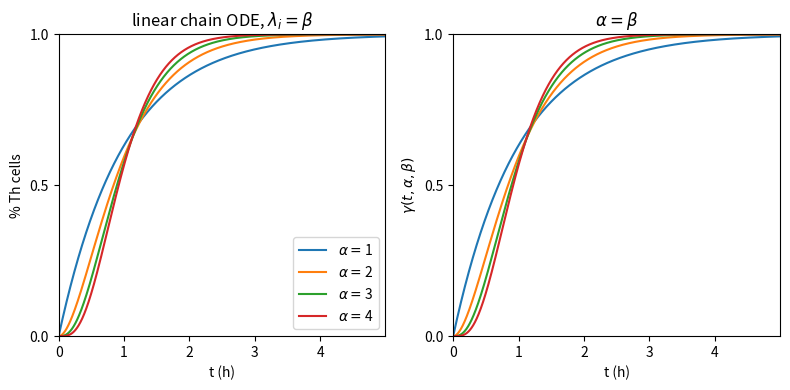

This chart was generated by the following Python code:
#!/usr/bin/env python2
# -*- coding: utf-8 -*-
"""
Created on Thu Sep 27 17:47:00 2018

[redacted]
compare ode linear chain and gamma distribution
"""
import numpy as np
from scipy.special import gamma, gammainc
from scipy.integrate import odeint
import matplotlib.pyplot as plt


def gamma_cdf(t, alpha, beta):
    dummy = t*beta
    return gammainc(alpha,dummy)


def th_cell_diff(state, t, alpha, beta):
    
    rate = beta
    dt_state = np.zeros_like(state)
    
    for j in range(len(state)):
        if j == 0:
            dt_state[j] = -rate*state[j]
        elif j != (len(state)-1):
            dt_state[j] = rate*(state[j-1]-state[j])
        else:
            dt_state[j] = rate*state[j-1]

    return dt_state

start=0
stop=5
stepsize=0.001

initial_cells=1.
t=np.arange(start,stop,stepsize)


fig, axes = plt.subplots(1,2, figsize = (8,4))

ax = axes[0]
ax1 = axes[1]

for i in range(1,5):
    
    #vary alpha and set beta = alpha to keep mean constant
    alpha = i
    beta = i
    
    #initialize states depending on the chain length (1 extra state for naive cells)    
    no_of_states = int(alpha+1)
    y0 = np.zeros(no_of_states)
    y0[0] = initial_cells

    state = odeint(th_cell_diff, y0, t, args=(alpha,beta))
    
    #index th0 and th1 cells (omit intermediary states)
    th0_cells = state[:,0]
    th1_cells = state[:,-1]
    #ax[0].plot(t, th0_cells)
    ax.plot(t, th1_cells, label = r"$\alpha=$"+str(i))
    ax.set_yticks([0,0.5,1.])
    ax1.set_yticks([0,0.5,1.])
    ax1.set_xticks([0,1,2,3,4,5])
    ax.set_xticks([0,1,2,3,4,5])
    ax.set_ylim([0,1])
    ax.set_xlim([t[0],t[-1]])
    ax1.set_ylim([0,1])
    ax1.set_xlim([t[0],t[-1]])
    ax.set_xlabel("t (h)")
    ax.set_ylabel("% Th cells")
    ax.legend()
    ax.set_title(r"linear chain ODE, $\lambda_i=\beta$")
    
    ax1.plot(t,gamma_cdf(t, alpha, beta))
    ax1.set_xlabel("t (h)")
    ax1.set_ylabel(r"$\gamma(t,\alpha,\beta)$")
    ax1.set_title(r"$\alpha=\beta$")

plt.tight_layout()